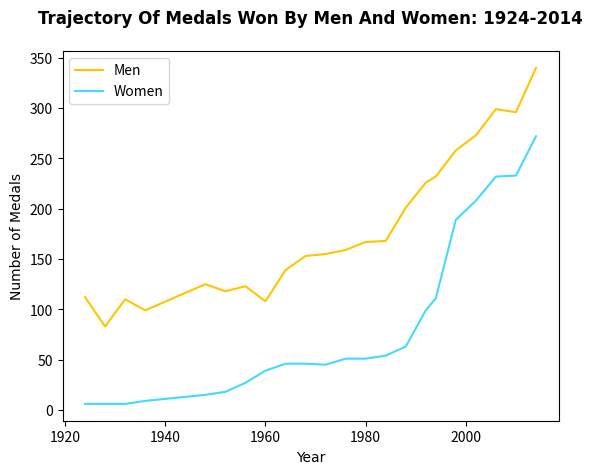

Write the Python code that produced this figure.
import matplotlib.pyplot as plt 

hfont = { 'fontname': 'Arial'}

x1 = [1924,1928,1932,1936,1948,1952,1956,1960,1964,1968,1972,1976,1980,1984,1988,1992,1994,1998,2002,2006,2010,2014]
y1 = [112,83,110,99,125,118,123,108,139,153,155,159,167,168,201,226,232,258,273,299,296,340]

plt.plot(x1, y1, label="Men", color="#FFC500")

x2 = [1924,1928,1932,1936,1948,1952,1956,1960,1964,1968,1972,1976,1980,1984,1988,1992,1994,1998,2002,2006,2010,2014]
y2 = [6,6,6,9,15,18,27,39,46,46,45,51,51,54,63,99,111,189,208,232,233,272]

plt.plot(x2, y2, label="Women", color="#44DAFF")

plt.xlabel('Year', **hfont)
plt.ylabel('Number of Medals', **hfont)
plt.title('Trajectory Of Medals Won By Men And Women: 1924-2014', pad=20, **hfont, fontweight="bold")
plt.legend()
plt.show()